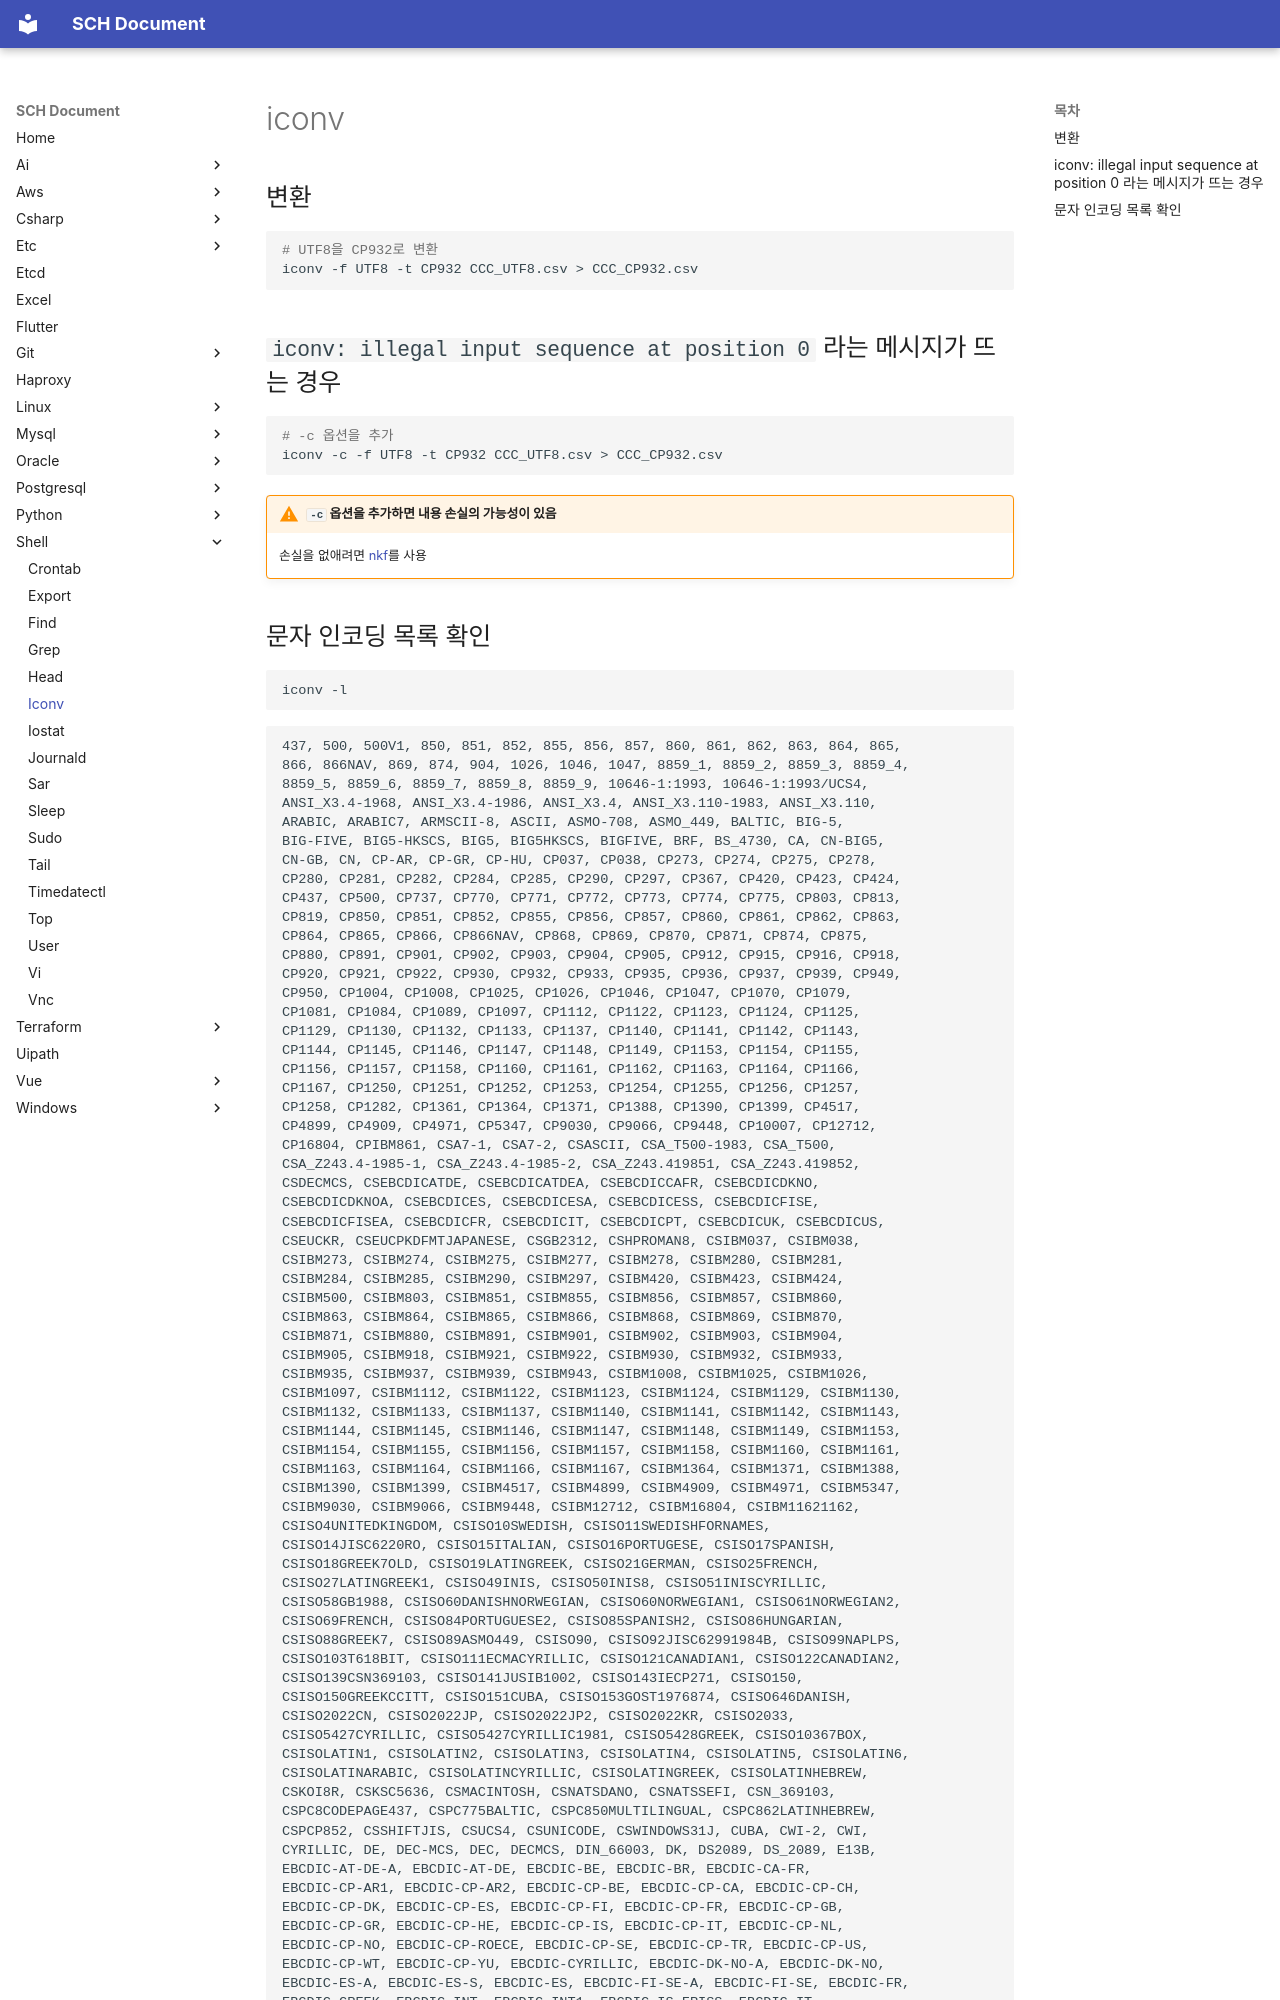

repository: sch6393/sch6393.github.io · page: shell/iconv/index.html · generator: mkdocs

# iconv

## 변환
```sh
# UTF8을 CP932로 변환
iconv -f UTF8 -t CP932 CCC_UTF8.csv > CCC_CP932.csv
```

## `iconv: illegal input sequence at position 0` 라는 메시지가 뜨는 경우
```sh
# -c 옵션을 추가
iconv -c -f UTF8 -t CP932 CCC_UTF8.csv > CCC_CP932.csv
```

!!! warning "`-c` 옵션을 추가하면 내용 손실의 가능성이 있음"
    손실을 없애려면 [nkf](../../etc/nkf/README.md)를 사용
